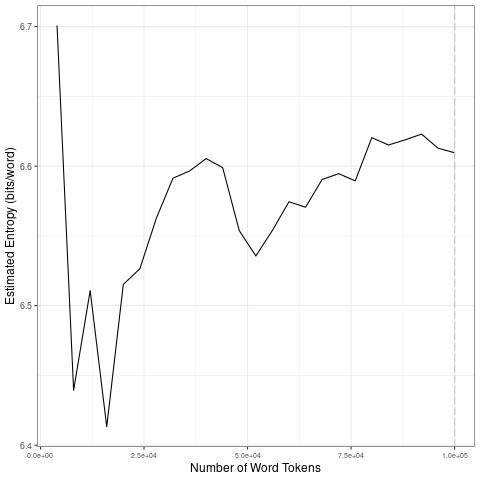

Values plotted in this chart, from the file beside it:
file, entropy.Corpus.Size, entropy.Entropy, sd.Corpus.Size, sd.SD
data/2021_by_es/2021-01-13_tokens_1-gram…, 4000, 6.701, 20000, 0.1125
data/2021_by_es/2021-01-13_tokens_1-gram…, 8000, 6.439, 40000, 0.03218
data/2021_by_es/2021-01-13_tokens_1-gram…, 12000, 6.511, 60000, 0.02414
data/2021_by_es/2021-01-13_tokens_1-gram…, 16000, 6.413, 80000, 0.01787
data/2021_by_es/2021-01-13_tokens_1-gram…, 20000, 6.515, 1e+05, 0.005201
data/2021_by_es/2021-01-13_tokens_1-gram…, 24000, 6.527, 20000, 0.1125
data/2021_by_es/2021-01-13_tokens_1-gram…, 28000, 6.563, 40000, 0.03218
data/2021_by_es/2021-01-13_tokens_1-gram…, 32000, 6.591, 60000, 0.02414
data/2021_by_es/2021-01-13_tokens_1-gram…, 36000, 6.597, 80000, 0.01787
data/2021_by_es/2021-01-13_tokens_1-gram…, 40000, 6.605, 1e+05, 0.005201
data/2021_by_es/2021-01-13_tokens_1-gram…, 44000, 6.599, 20000, 0.1125
data/2021_by_es/2021-01-13_tokens_1-gram…, 48000, 6.554, 40000, 0.03218
data/2021_by_es/2021-01-13_tokens_1-gram…, 52000, 6.536, 60000, 0.02414
data/2021_by_es/2021-01-13_tokens_1-gram…, 56000, 6.554, 80000, 0.01787
data/2021_by_es/2021-01-13_tokens_1-gram…, 60000, 6.574, 1e+05, 0.005201
data/2021_by_es/2021-01-13_tokens_1-gram…, 64000, 6.571, 20000, 0.1125
data/2021_by_es/2021-01-13_tokens_1-gram…, 68000, 6.59, 40000, 0.03218
data/2021_by_es/2021-01-13_tokens_1-gram…, 72000, 6.595, 60000, 0.02414
data/2021_by_es/2021-01-13_tokens_1-gram…, 76000, 6.589, 80000, 0.01787
data/2021_by_es/2021-01-13_tokens_1-gram…, 80000, 6.62, 1e+05, 0.005201
data/2021_by_es/2021-01-13_tokens_1-gram…, 84000, 6.615, 20000, 0.1125
data/2021_by_es/2021-01-13_tokens_1-gram…, 88000, 6.619, 40000, 0.03218
data/2021_by_es/2021-01-13_tokens_1-gram…, 92000, 6.623, 60000, 0.02414
data/2021_by_es/2021-01-13_tokens_1-gram…, 96000, 6.613, 80000, 0.01787
data/2021_by_es/2021-01-13_tokens_1-gram…, 1e+05, 6.61, 1e+05, 0.005201
